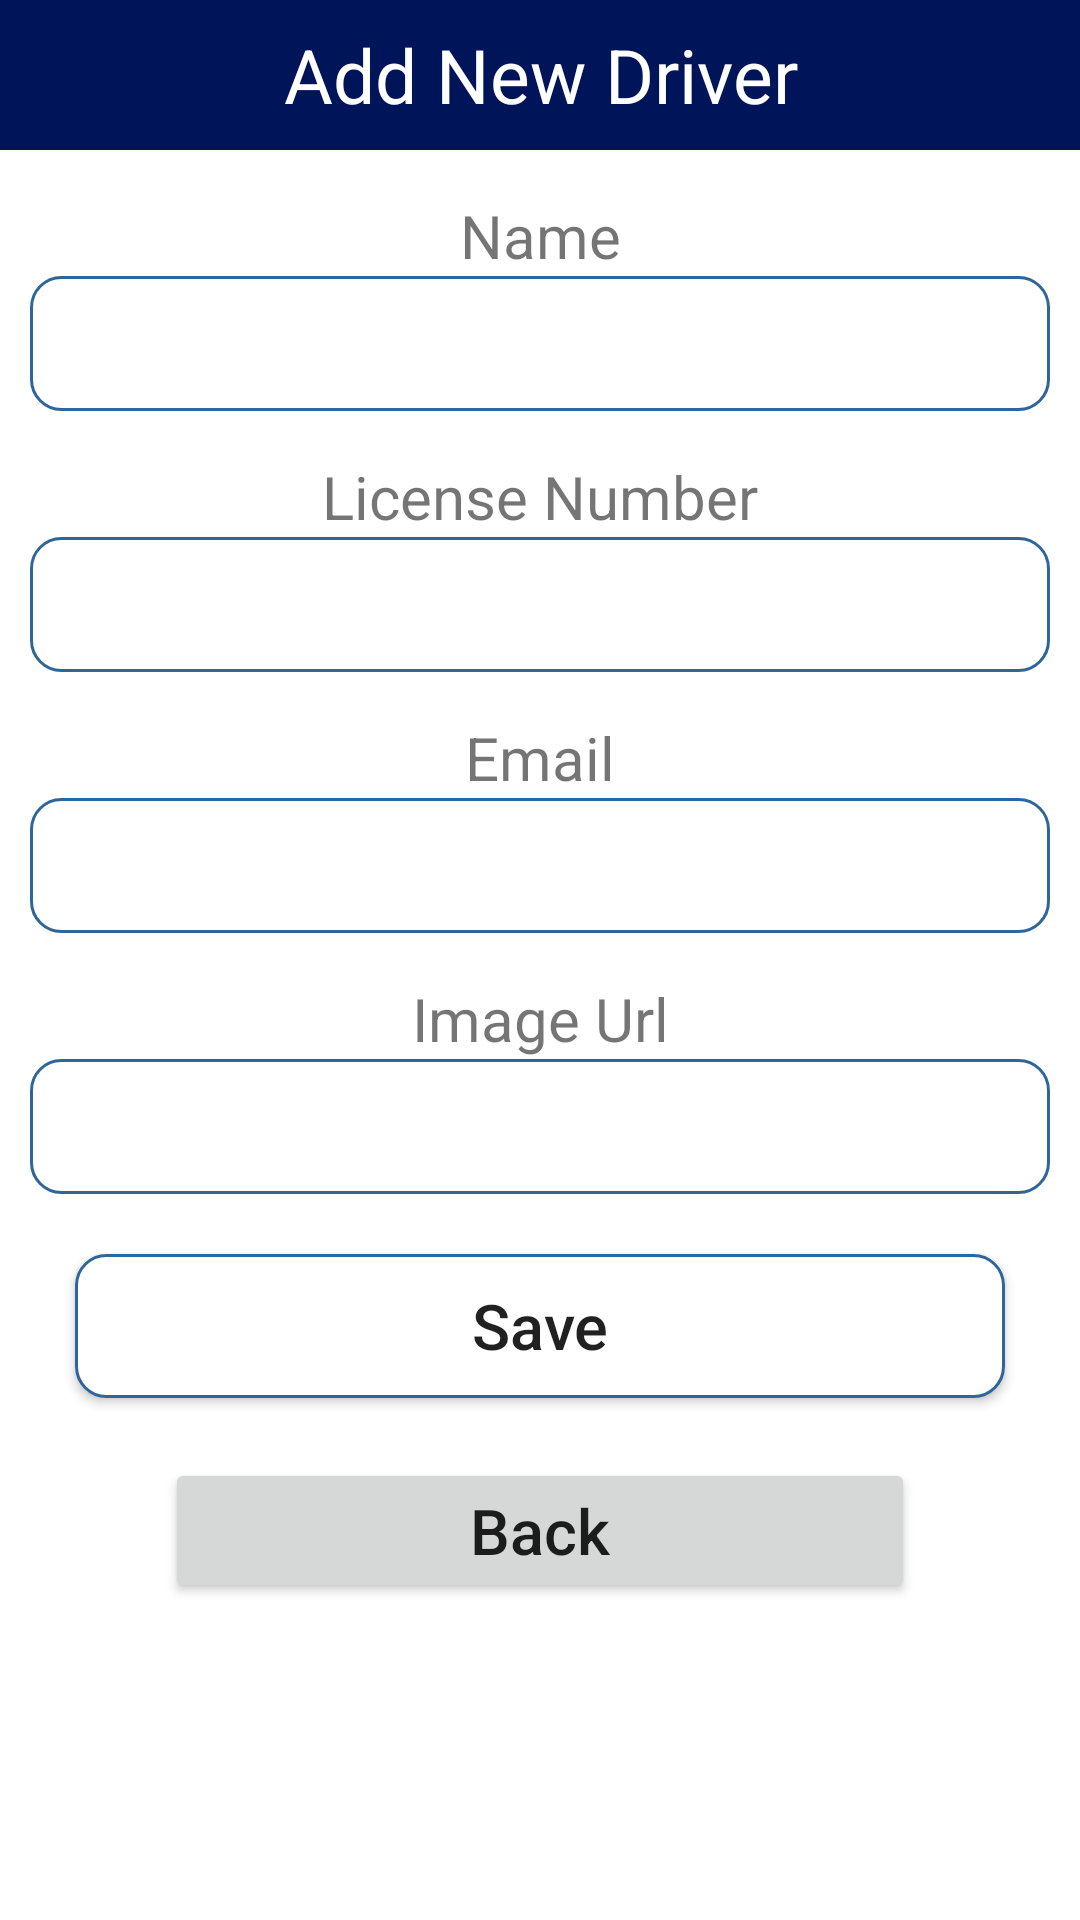

Write the Android layout XML for this screen, with the resource values it uses.
<!-- AndroidManifest.xml: application theme Theme.RapidRentals -->
<!-- res/layout/activity_add.xml -->
<?xml version="1.0" encoding="utf-8"?>
<LinearLayout xmlns:android="http://schemas.android.com/apk/res/android"
    android:layout_width="match_parent"
    android:layout_height="match_parent"
    android:orientation="vertical"
    >

    <TextView
        android:layout_width="match_parent"
        android:layout_height="50dp"
        android:text="Add New Driver"
        android:background="@color/purple_500"
        android:textSize="25dp"
        android:gravity="center"
        android:textColor="#FFF"/>




    <TextView
        android:layout_width="match_parent"
        android:layout_height="wrap_content"
        android:gravity="center"
        android:textSize="20sp"
        android:layout_marginTop="15dp"
        android:text="Name"/>

    <EditText
        android:layout_width="match_parent"
        android:layout_height="45dp"
        android:layout_marginLeft="10dp"
        android:layout_marginRight="10dp"
        android:background="@drawable/rounded"
        android:gravity="center"
        android:id="@+id/txtName"/>




    <TextView
        android:layout_width="match_parent"
        android:layout_height="wrap_content"
        android:gravity="center"
        android:textSize="20sp"
        android:layout_marginTop="15dp"
        android:text="License Number"/>

    <EditText
        android:layout_width="match_parent"
        android:layout_height="45dp"
        android:layout_marginLeft="10dp"
        android:layout_marginRight="10dp"
        android:background="@drawable/rounded"
        android:gravity="center"
        android:id="@+id/txtCourse"/>





    <TextView
        android:layout_width="match_parent"
        android:layout_height="wrap_content"
        android:gravity="center"
        android:textSize="20sp"
        android:layout_marginTop="15dp"
        android:text="Email"/>

    <EditText
        android:layout_width="match_parent"
        android:layout_height="45dp"
        android:layout_marginLeft="10dp"
        android:layout_marginRight="10dp"
        android:background="@drawable/rounded"
        android:gravity="center"
        android:id="@+id/txtEmail"/>





    <TextView
        android:layout_width="match_parent"
        android:layout_height="wrap_content"
        android:gravity="center"
        android:textSize="20sp"
        android:layout_marginTop="15dp"
        android:text="Image Url"/>

    <EditText
        android:layout_width="match_parent"
        android:layout_height="45dp"
        android:layout_marginLeft="10dp"
        android:layout_marginRight="10dp"
        android:background="@drawable/rounded"
        android:gravity="center"
        android:id="@+id/txtImageUrl"/>


    <Button
        android:layout_width="match_parent"
        android:layout_height="wrap_content"
        android:layout_marginLeft="25dp"
        android:layout_marginRight="25dp"
        android:layout_marginTop="20dp"
        android:text="Save"
        android:textSize="21dp"
        android:textAllCaps="false"
        android:background="@drawable/rounded"
        android:gravity="center"
        android:id="@+id/btnAdd"/>


    <Button
        android:layout_width="250dp"
        android:layout_height="wrap_content"
        android:layout_marginLeft="25dp"
        android:layout_marginRight="25dp"
        android:layout_marginTop="20dp"
        android:text="Back"
        android:textSize="21dp"
        android:textAllCaps="false"
        android:layout_gravity="center"
        android:gravity="center"
        android:id="@+id/btnBack"/>


</LinearLayout>
<!-- resources referenced by this layout -->
<resources>
  <color name="purple_500">#ff001459</color>
  <!-- drawable rounded (drawable) -->
  <?xml version="1.0" encoding="utf-8"?>
  <shape xmlns:android="http://schemas.android.com/apk/res/android">
  
      <solid android:color="#FFFFFF"/>
      <stroke
          android:width="1dp"
          android:color="#2F6699"/>
      <corners
          android:radius="10dp"/>
  
  
  </shape>
  <style name="Theme.RapidRentals" parent="Theme.MaterialComponents.DayNight.NoActionBar">
          
          <item name="colorPrimary">@color/purple_500</item>
          <item name="colorPrimaryVariant">@color/purple_700</item>
          <item name="colorOnPrimary">@color/white</item>
          
          <item name="colorSecondary">@color/teal_200</item>
          <item name="colorSecondaryVariant">@color/teal_700</item>
          <item name="colorOnSecondary">@color/black</item>
          
          <item name="android:statusBarColor" tools:targetApi="l">?attr/colorPrimaryVariant</item>
          
      </style>
  <color name="purple_700">#ff001459</color>
  <color name="white">#FFFFFFFF</color>
  <color name="teal_200">#FF03DAC5</color>
  <color name="teal_700">#FF018786</color>
  <color name="black">#FF000000</color>
</resources>
